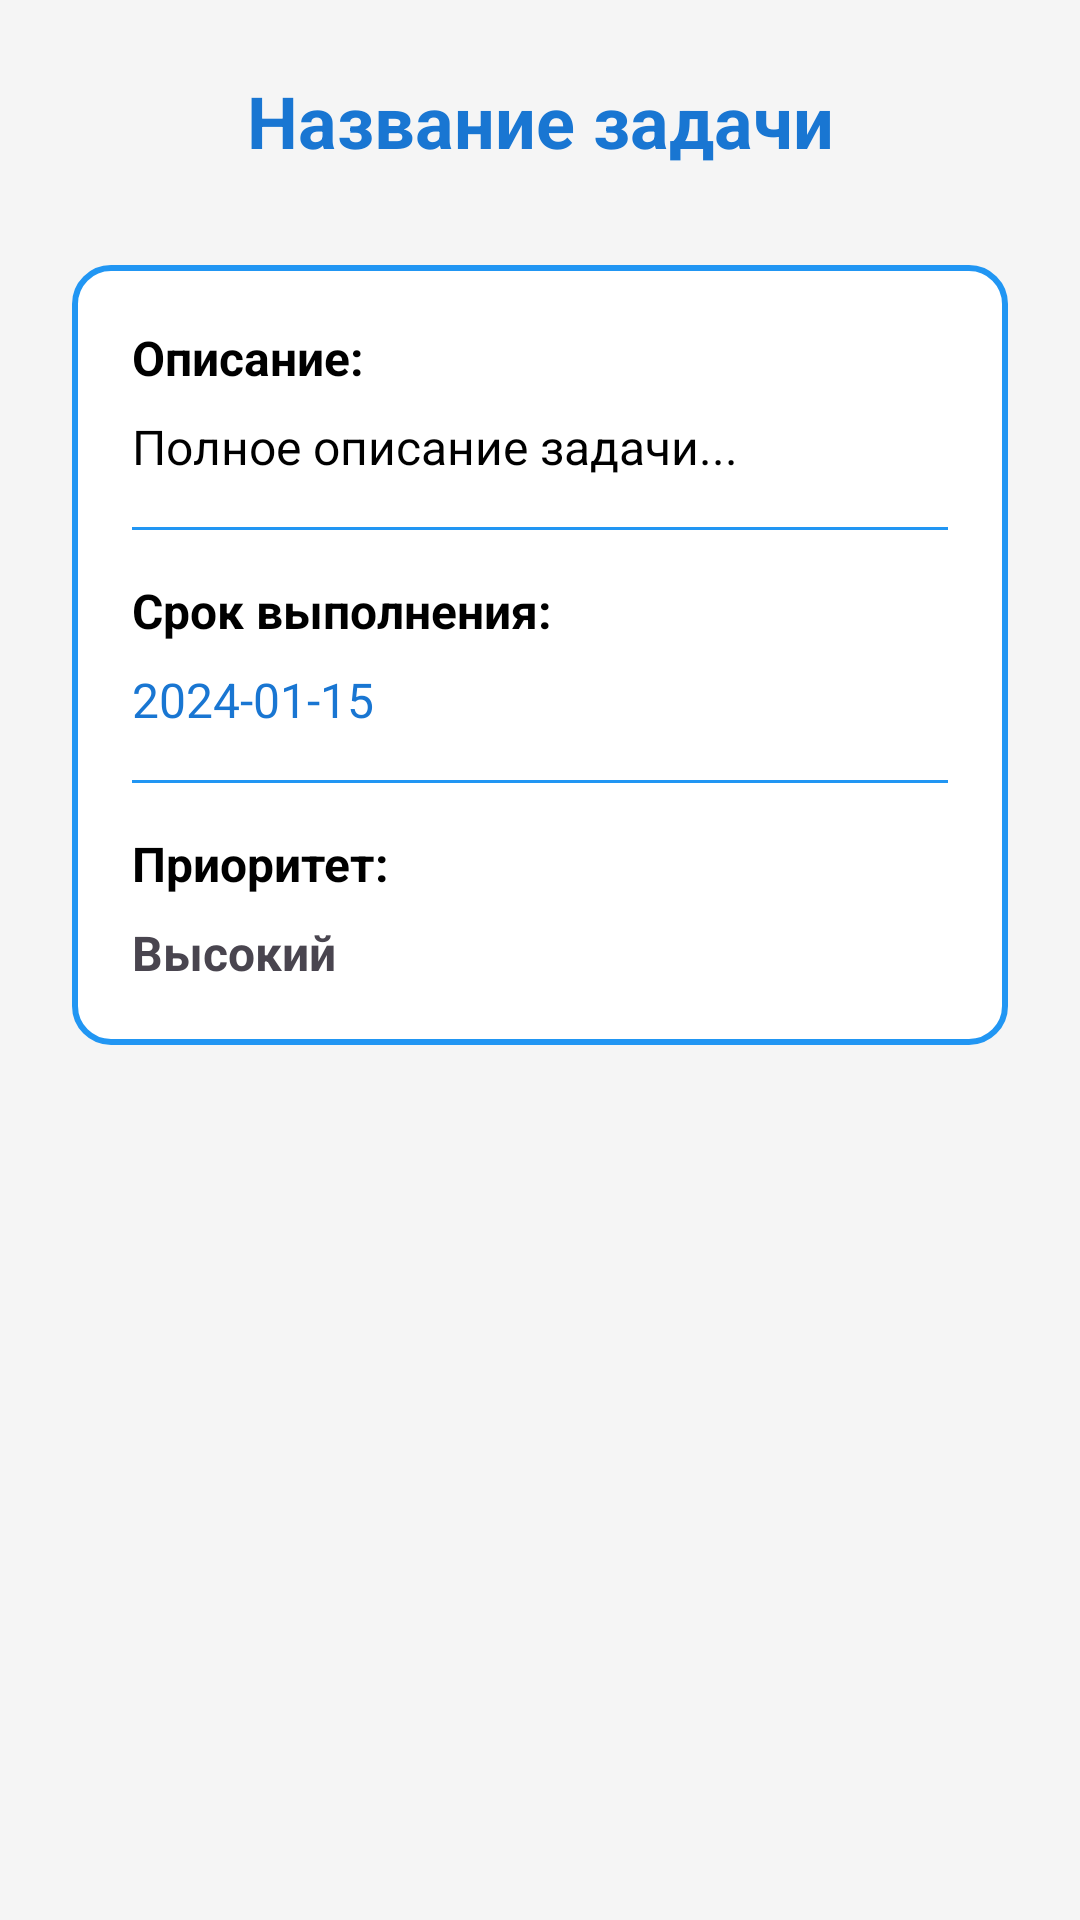

The Android layout XML behind this screen, and the referenced resources:
<!-- AndroidManifest.xml: application theme Theme.Rk1 -->
<!-- res/layout/activity_task_detail.xml -->
<?xml version="1.0" encoding="utf-8"?>
<LinearLayout xmlns:android="http://schemas.android.com/apk/res/android"
    android:layout_width="match_parent"
    android:layout_height="match_parent"
    android:orientation="vertical"
    android:background="@color/background"
    android:padding="24dp">

    
    <TextView
        android:id="@+id/taskTitle"
        android:layout_width="match_parent"
        android:layout_height="wrap_content"
        android:text="Название задачи"
        android:textSize="24sp"
        android:textStyle="bold"
        android:textColor="@color/purple_700"
        android:gravity="center"
        android:layout_marginBottom="32dp" />

    
    <LinearLayout
        android:layout_width="match_parent"
        android:layout_height="wrap_content"
        android:orientation="vertical"
        android:background="@drawable/detail_cart_background"
        android:padding="20dp">

        
        <TextView
            android:layout_width="match_parent"
            android:layout_height="wrap_content"
            android:text="Описание:"
            android:textSize="16sp"
            android:textStyle="bold"
            android:textColor="@color/black" />

        <TextView
            android:id="@+id/taskDescription"
            android:layout_width="match_parent"
            android:layout_height="wrap_content"
            android:text="Полное описание задачи..."
            android:textSize="16sp"
            android:textColor="@color/black"
            android:layout_marginTop="8dp"
            android:layout_marginBottom="16dp" />

        
        <View
            android:layout_width="match_parent"
            android:layout_height="1dp"
            android:background="@color/purple_200"
            android:layout_marginBottom="16dp" />

        
        <TextView
            android:layout_width="match_parent"
            android:layout_height="wrap_content"
            android:text="Срок выполнения:"
            android:textSize="16sp"
            android:textStyle="bold"
            android:textColor="@color/black" />

        <TextView
            android:id="@+id/taskDeadline"
            android:layout_width="match_parent"
            android:layout_height="wrap_content"
            android:text="2024-01-15"
            android:textSize="16sp"
            android:textColor="@color/purple_700"
            android:layout_marginTop="8dp"
            android:layout_marginBottom="16dp" />

        
        <View
            android:layout_width="match_parent"
            android:layout_height="1dp"
            android:background="@color/purple_200"
            android:layout_marginBottom="16dp" />

        
        <TextView
            android:layout_width="match_parent"
            android:layout_height="wrap_content"
            android:text="Приоритет:"
            android:textSize="16sp"
            android:textStyle="bold"
            android:textColor="@color/black" />

        <TextView
            android:id="@+id/taskPriority"
            android:layout_width="match_parent"
            android:layout_height="wrap_content"
            android:text="Высокий"
            android:textSize="16sp"
            android:textStyle="bold"
            android:layout_marginTop="8dp" />

    </LinearLayout>

</LinearLayout>
<!-- resources referenced by this layout -->
<resources>
  <color name="background">#F5F5F5</color>
  <color name="black">#FF000000</color>
  <color name="purple_200">#2196F3</color>
  <color name="purple_700">#1976D2</color>
  <!-- drawable detail_cart_background (drawable) -->
  <?xml version="1.0" encoding="utf-8"?>
  <shape xmlns:android="http://schemas.android.com/apk/res/android">
      <solid android:color="@color/white" />
      <corners android:radius="12dp" />
      <stroke
          android:width="2dp"
          android:color="@color/purple_200" />
      <padding
          android:left="16dp"
          android:top="16dp"
          android:right="16dp"
          android:bottom="16dp" />
  </shape>
  <style name="Theme.Rk1" parent="Base.Theme.Rk1" />
  <color name="white">#FFFFFFFF</color>
  <style name="Base.Theme.Rk1" parent="Theme.Material3.DayNight.NoActionBar">
          
          
      </style>
</resources>
